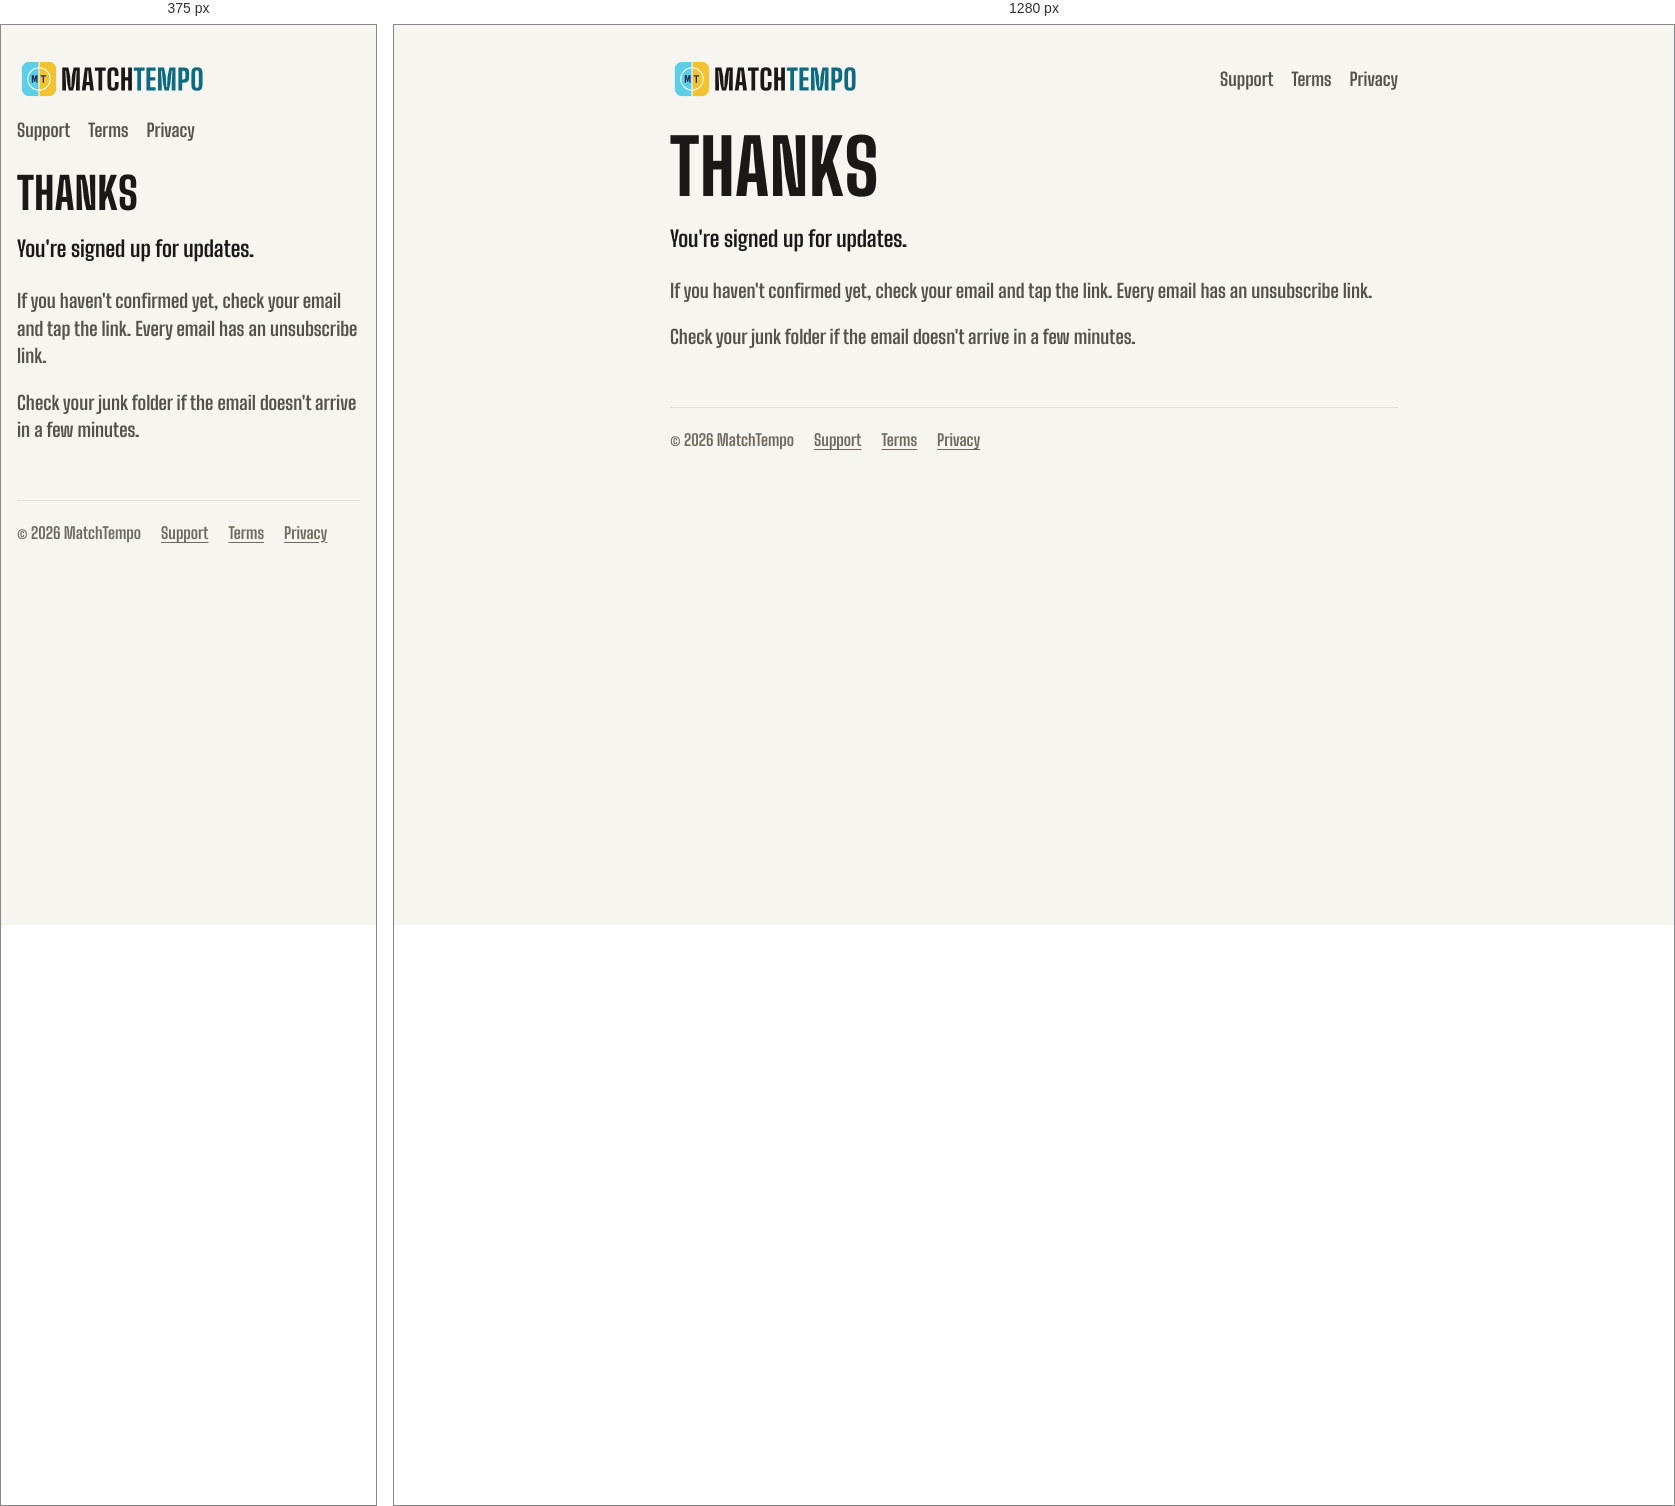
Rendered at 375 px and 1280 px, left to right.

<!-- file: index.html -->
<!doctype html>
<html lang="en-GB">
<head>
<meta charset="utf-8">
<meta name="viewport" content="width=device-width, initial-scale=1">
<title>Thanks · MatchTempo</title>
<meta name="robots" content="noindex">
<meta name="theme-color" content="#F7F5F0" media="(prefers-color-scheme: light)">
<meta name="theme-color" content="#0B0B0A" media="(prefers-color-scheme: dark)">
<link rel="icon" href="/assets/favicon-32.png" sizes="32x32">
<link rel="apple-touch-icon" href="/assets/apple-touch-icon.png">
<link rel="stylesheet" href="/assets/site.css?v=6">
<script src="/assets/theme.js"></script>
</head>
<body>
<div class="wrap">
<header class="top">
<a href="/" aria-label="MatchTempo home"><img class="on-dark" src="/assets/matchtempo-wordmark-on-dark.svg" alt="MatchTempo" width="78" height="56"><img class="on-light" src="/assets/matchtempo-wordmark-on-light.svg" alt="MatchTempo" width="78" height="56"></a>
<nav aria-label="Site"><a href="/support/">Support</a><a href="/terms/">Terms</a><a href="/privacy/">Privacy</a></nav>
</header>
<main>
<h1>Thanks</h1>
<p class="lead">You're signed up for updates.</p>
<p>If you haven't confirmed yet, check your email and tap the link. Every email has an unsubscribe link.</p>
<p>Check your junk folder if the email doesn't arrive in a few minutes.</p>
</main>
<footer>
<span>© 2026 MatchTempo</span>
<a href="/support/">Support</a>
<a href="/terms/">Terms</a>
<a href="/privacy/">Privacy</a>
</footer>
</div>
</body>
</html>


/* @media block from site.css */
@media (max-width: 560px) { .cards { grid-template-columns: minmax(0, 1fr); } }